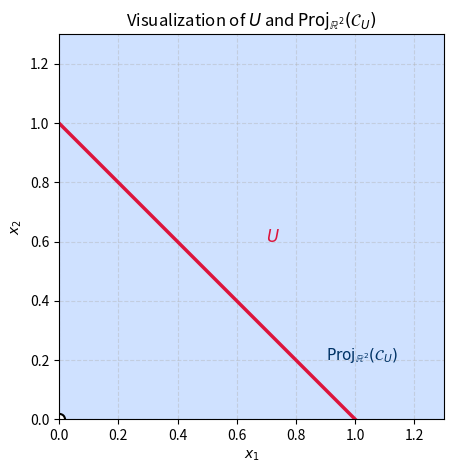

Generate this figure with matplotlib:
import numpy as np
import matplotlib.pyplot as plt


def main():
    # Create the figure
    _, ax = plt.subplots(figsize=(5, 5))

    # --- Proj_{R^2}(C_U): region where <1, x> > 0, x >= 0 ---
    # We'll shade the first quadrant except the origin
    x = np.linspace(0, 1.3, 100)
    y = np.linspace(0, 1.3, 100)
    X, Y = np.meshgrid(x, y)
    region = (X + Y > 0) & (X >= 0) & (Y >= 0)
    ax.contourf(X, Y, region, levels=[0.5, 1], colors=['#a0c4ff'], alpha=0.5)

    # --- U: line segment where <1, x> = 1 and x >= 0 ---
    x_u = np.linspace(0, 1, 100)
    y_u = 1 - x_u
    ax.plot(x_u, y_u, color='crimson', linewidth=2.5, label=r'$U:\ \langle 1, x \rangle = 1$')

    # --- Open circle at the origin (excluded point) ---
    ax.plot(0, 0, marker='o', markersize=8, markerfacecolor='white', 
            markeredgecolor='black', markeredgewidth=1.5, label='Excluded origin')

    # --- Axes and annotations ---
    ax.set_xlim(0, 1.3)
    ax.set_ylim(0, 1.3)
    ax.set_xlabel(r"$x_1$")
    ax.set_ylabel(r"$x_2$")
    ax.set_title(r"Visualization of $U$ and $\text{Proj}_{\mathbb{R}^2}(\mathcal{C}_U)$")

    # Labels
    ax.text(0.7, 0.6, r"$U$", color='crimson', fontsize=12)
    ax.text(0.9, 0.2, r"$\text{Proj}_{\mathbb{R}^2}(\mathcal{C}_U)$", color='#003366', fontsize=11)

    # Style
    ax.grid(True, linestyle='--', alpha=0.4)
    ax.set_aspect('equal')

    plt.show()


if __name__ == '__main__':
    main()